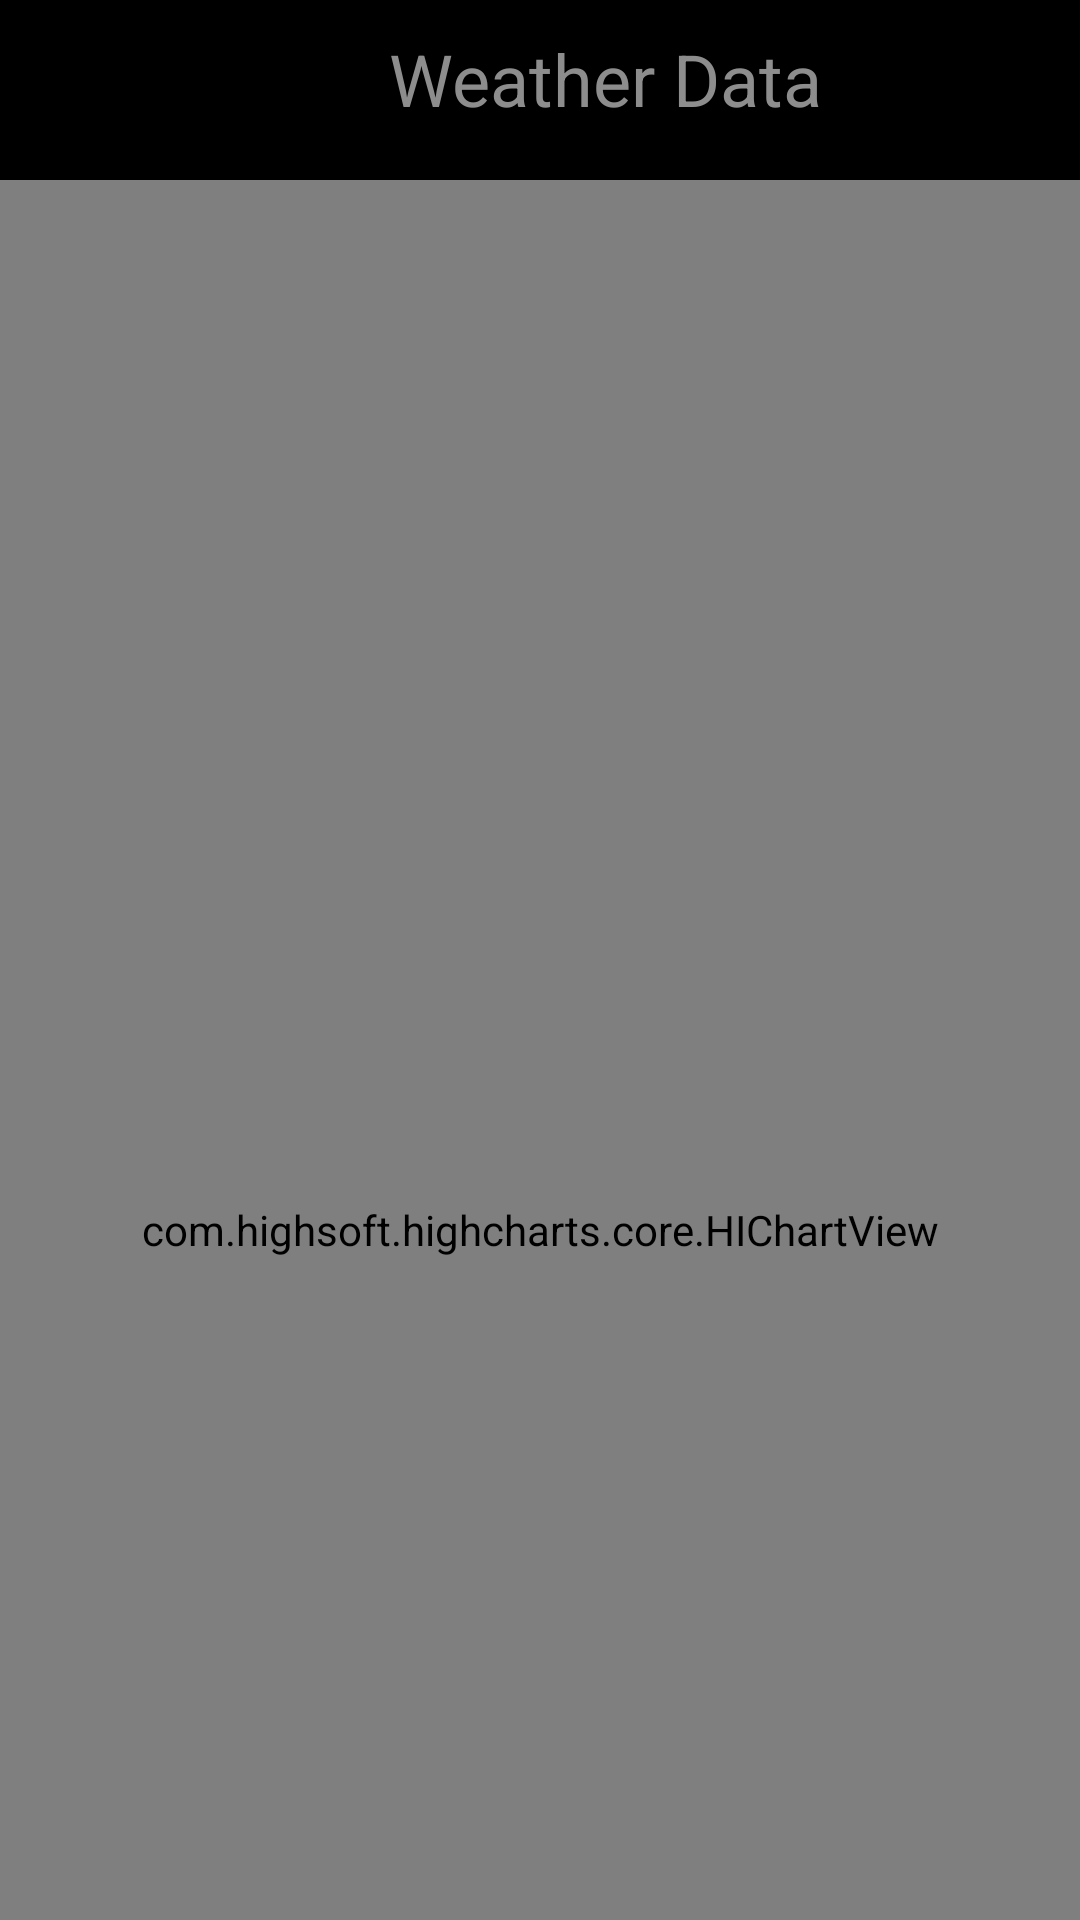

Layout XML and referenced resources for this Android screen:
<!-- AndroidManifest.xml: application theme splashTheme -->
<!-- res/layout/fragment_tab3.xml -->
<?xml version="1.0" encoding="utf-8"?>
<FrameLayout xmlns:android="http://schemas.android.com/apk/res/android"
    xmlns:tools="http://schemas.android.com/tools"
    android:layout_width="match_parent"
    android:layout_height="match_parent"
    tools:context=".Tab3Fragment">

    <EditText
        android:id="@+id/weatherHighChart"
        android:layout_width="wrap_content"
        android:layout_height="wrap_content"
        android:ems="10"
        android:inputType="text"
        android:text="Weather Data"
        android:textAlignment="center"
        android:textColor="#8D8D8D"
        android:textSize="24sp"
        android:translationX="60dp" />

    <com.highsoft.highcharts.core.HIChartView
        android:id="@+id/highChartView2"
        android:layout_width="match_parent"
        android:layout_height="700dp"
        android:translationY="60dp" />

</FrameLayout>
<!-- resources referenced by this layout -->
<resources>
  <style name="splashTheme" parent="android:Theme.Material.Light.NoActionBar">
          <item name="android:windowBackground">@drawable/spashscreenicon</item>
          <item name="android:windowIsTranslucent">true</item>
      </style>
  <!-- drawable spashscreenicon (drawable) -->
  <?xml version="1.0" encoding="utf-8"?>
  <layer-list xmlns:android="http://schemas.android.com/apk/res/android">
      <item android:drawable="@android:color/black"/>
      <item android:top="150dp"
          android:bottom="150dp"
          android:right="50dp"
          android:left="50dp">
          <bitmap
              android:src="@drawable/splashscreenicon2"
              android:gravity="center"
              />
      </item>
  </layer-list>
  <!-- drawable splashscreenicon2: png bitmap (drawable, 2120 bytes) -->
</resources>
